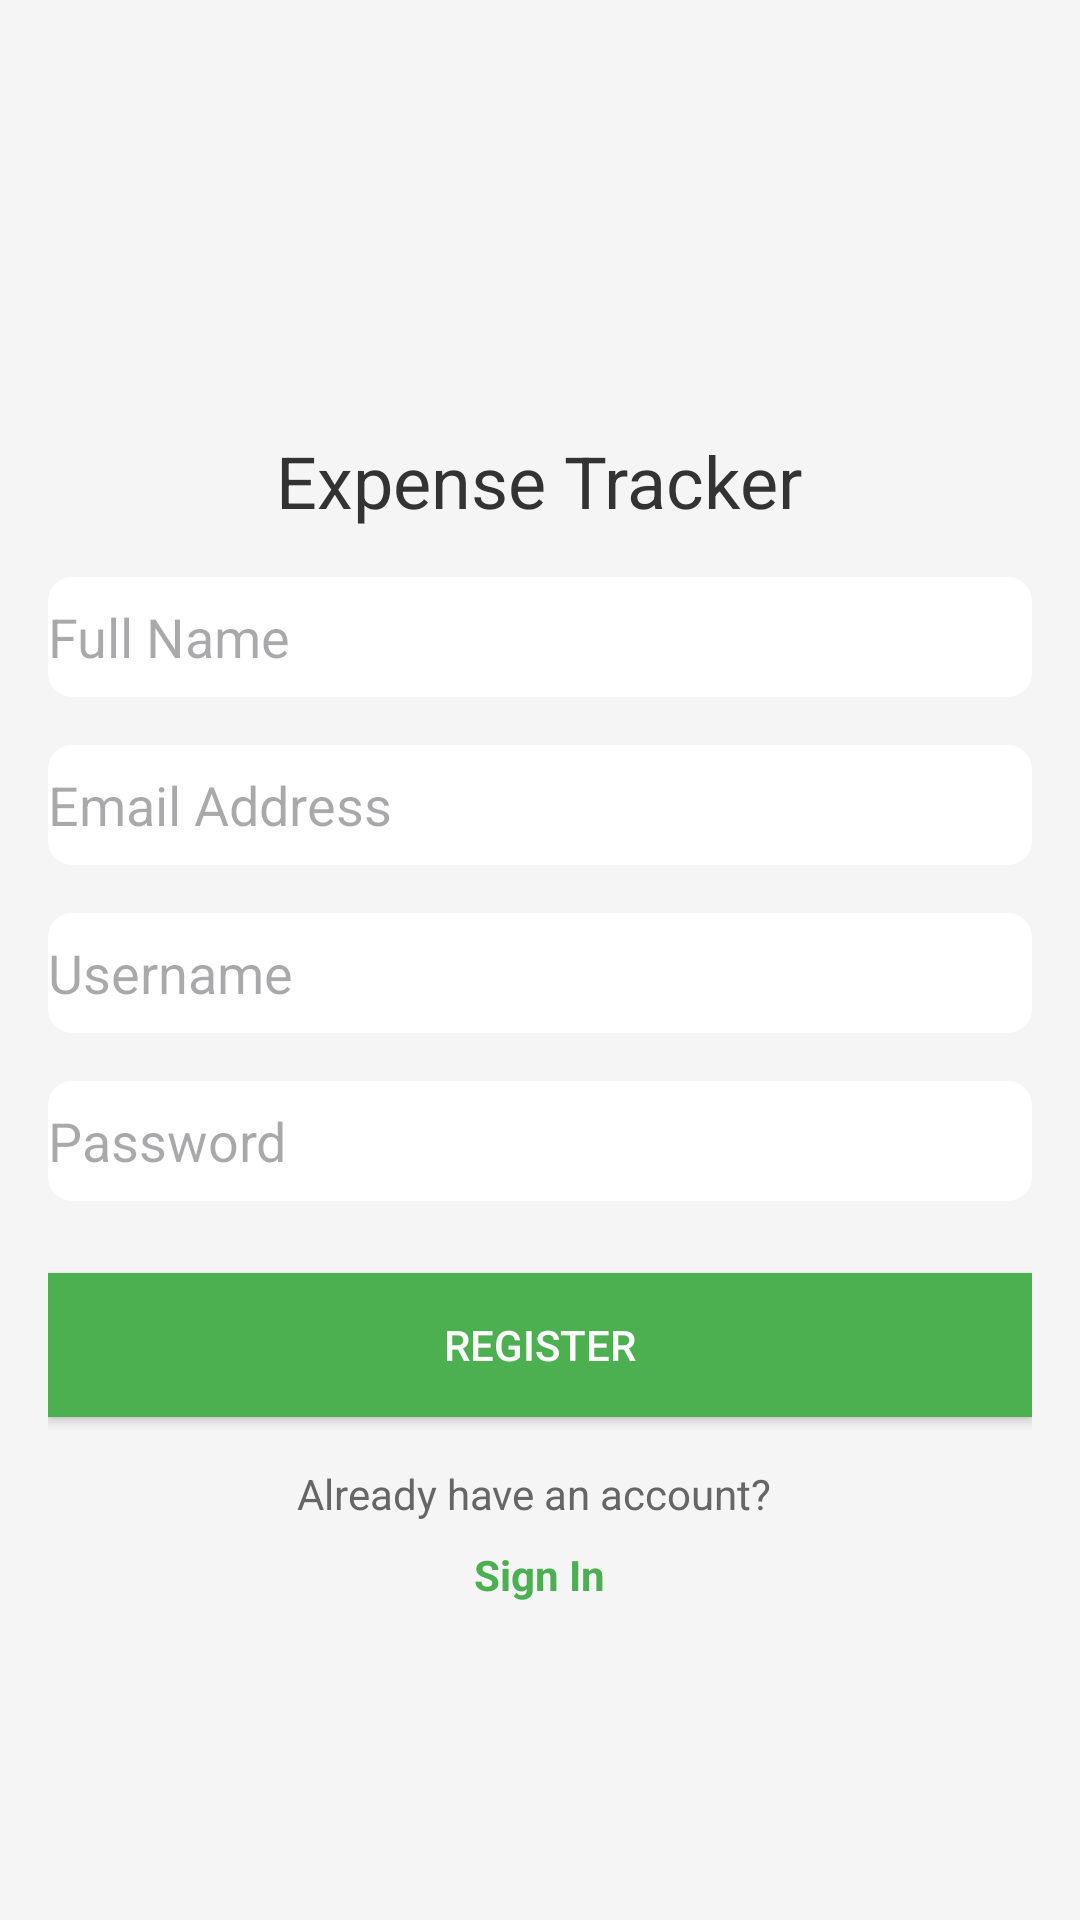

Layout XML and referenced resources for this Android screen:
<!-- AndroidManifest.xml: application theme Theme.Moneymind -->
<!-- res/layout/activity_registration.xml -->
<?xml version="1.0" encoding="utf-8"?>
<RelativeLayout xmlns:android="http://schemas.android.com/apk/res/android"
    android:layout_width="match_parent"
    android:layout_height="match_parent"
    android:background="@color/background_color"
    android:padding="16dp">

    <ImageView
        android:id="@id/imageViewIcon"
        android:layout_width="80dp"
        android:layout_height="80dp"
        android:layout_centerHorizontal="true"
        android:layout_marginTop="32dp"
        android:contentDescription="Expense Tracker Icon"
        android:src="@drawable/wallet" />

    <TextView
        android:id="@+id/textViewTitle"
        android:layout_width="wrap_content"
        android:layout_height="wrap_content"
        android:layout_below="@id/imageViewIcon"
        android:layout_centerHorizontal="true"
        android:layout_marginTop="16dp"
        android:text="Expense Tracker"
        android:textColor="@color/title_text_color"
        android:textSize="24sp" />

    <EditText
        android:id="@+id/editTextFullName"
        android:layout_width="match_parent"
        android:layout_height="40dp"
        android:layout_below="@id/textViewTitle"
        android:layout_marginTop="16dp"
        android:background="@drawable/edit_text_background"
        android:hint="Full Name"
        android:inputType="textPersonName"
        android:textColor="@color/black" />

    <EditText
        android:id="@+id/editTextEmail"
        android:layout_width="match_parent"
        android:layout_height="40dp"
        android:layout_below="@id/editTextFullName"
        android:layout_marginTop="16dp"
        android:background="@drawable/edit_text_background"
        android:hint="Email Address"
        android:inputType="textEmailAddress"
        android:textColor="@color/black" />

    <EditText
        android:id="@+id/editTextUsername"
        android:layout_width="match_parent"
        android:layout_height="40dp"
        android:layout_below="@id/editTextEmail"
        android:layout_marginTop="16dp"
        android:background="@drawable/edit_text_background"
        android:hint="Username"
        android:inputType="text"
        android:textColor="@color/black" />

    <EditText
        android:id="@+id/editTextPassword"
        android:layout_width="match_parent"
        android:layout_height="40dp"
        android:layout_below="@id/editTextUsername"
        android:layout_marginTop="16dp"
        android:background="@drawable/edit_text_background"
        android:hint="Password"
        android:inputType="textPassword"
        android:textColor="@color/black" />

    <Button
        android:id="@+id/buttonRegister"
        android:layout_width="match_parent"
        android:layout_height="wrap_content"
        android:layout_below="@id/editTextPassword"
        android:layout_marginTop="24dp"
        android:background="@color/button_color"
        android:text="Register"
        android:textColor="@android:color/white" />

    <TextView
        android:id="@+id/textViewSignInLink"
        android:layout_width="wrap_content"
        android:layout_height="wrap_content"
        android:layout_below="@id/buttonRegister"
        android:layout_centerHorizontal="true"
        android:layout_marginTop="16dp"
        android:text="Already have an account? "
        android:textColor="@color/text_secondary_color" />

    <TextView
        android:id="@+id/textViewSignIn"
        android:layout_width="wrap_content"
        android:layout_height="wrap_content"
        android:layout_below="@id/textViewSignInLink"
        android:layout_centerHorizontal="true"
        android:layout_marginTop="8dp"
        android:text="Sign In"
        android:textColor="@color/button_color"
        android:textStyle="bold" />

</RelativeLayout>
<!-- resources referenced by this layout -->
<resources>
  <color name="background_color">#F5F5F5</color>
  <color name="black">#FF000000</color>
  <color name="button_color">#4CAF50</color>
  <color name="text_secondary_color">#666666</color>
  <color name="title_text_color">#333333</color>
  <!-- drawable edit_text_background (drawable) -->
  <?xml version="1.0" encoding="utf-8"?>
  <shape xmlns:android="http://schemas.android.com/apk/res/android"
      android:shape="rectangle">
  
      <solid android:color="#FFFFFF" /> 
      <corners android:radius="8dp" /> 
  
      
      
      -->
  
  </shape>
  <style name="Theme.Moneymind" parent="Base.Theme.Moneymind">
  
          <item name="colorPrimary">@color/activity_background</item>
  
      </style>
  <style name="Base.Theme.Moneymind" parent="Theme.Material3.DayNight.NoActionBar">
          
  
  
  
      </style>
  <color name="activity_background">#03A9F4</color>
</resources>
